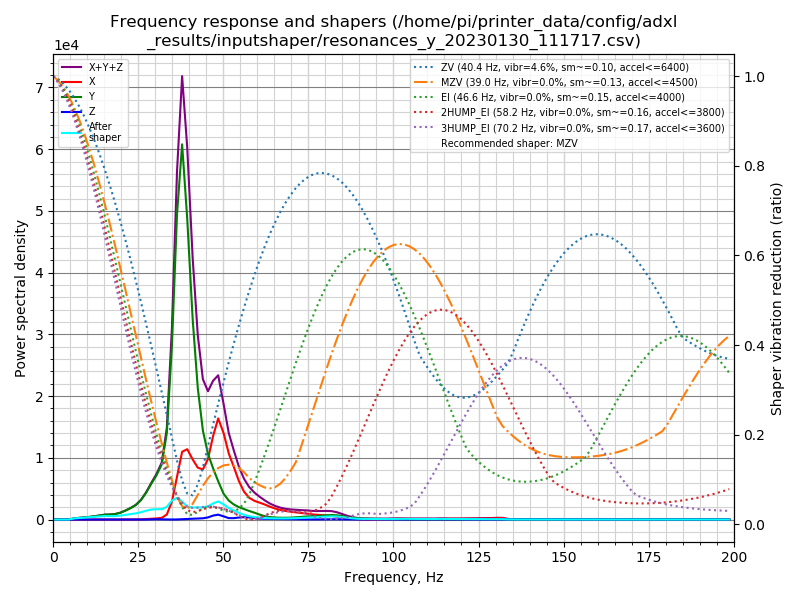

The table this chart was drawn from, first rows:
freq, psd_x, psd_y, psd_z, psd_xyz
0.0, 2.997e+02, 7.316e+02, 1.542e+01, 1.047e+03
1.5, 1.800e+02, 4.201e+02, 2.958e+01, 6.297e+02
3.0, 1.827e+01, 2.224e+01, 2.619e+01, 6.669e+01
4.6, 1.990e+01, 2.950e+02, 2.878e+01, 3.436e+02
6.1, 1.682e+01, 1.167e+03, 3.210e+01, 1.216e+03
7.6, 1.571e+01, 2.042e+03, 3.614e+01, 2.094e+03
9.1, 1.822e+01, 3.113e+03, 3.668e+01, 3.168e+03
10.6, 2.091e+01, 4.471e+03, 3.781e+01, 4.529e+03
12.1, 2.673e+01, 6.391e+03, 4.339e+01, 6.461e+03
13.7, 3.872e+01, 9.066e+03, 4.971e+01, 9.154e+03
15.2, 6.072e+01, 1.205e+04, 5.515e+01, 1.217e+04
16.7, 6.456e+01, 1.360e+04, 6.211e+01, 1.373e+04
18.2, 7.751e+01, 1.624e+04, 7.876e+01, 1.640e+04
19.7, 7.575e+01, 2.169e+04, 5.826e+01, 2.183e+04
21.2, 1.370e+02, 3.071e+04, 4.005e+01, 3.089e+04
22.8, 3.347e+02, 4.279e+04, 4.749e+01, 4.317e+04
24.3, 4.641e+02, 5.755e+04, 8.079e+01, 5.810e+04
25.8, 8.512e+02, 8.156e+04, 9.952e+01, 8.252e+04
27.3, 1.967e+03, 1.184e+05, 1.095e+02, 1.205e+05
28.8, 3.638e+03, 1.665e+05, 6.467e+02, 1.708e+05
30.3, 5.411e+03, 2.159e+05, 1.472e+03, 2.228e+05
31.9, 8.789e+03, 2.852e+05, 1.348e+03, 2.953e+05
33.4, 2.716e+04, 4.691e+05, 7.307e+02, 4.970e+05
34.9, 1.016e+05, 9.829e+05, 2.361e+02, 1.085e+06
36.4, 2.530e+05, 1.805e+06, 6.858e+02, 2.059e+06
37.9, 4.172e+05, 2.310e+06, 2.204e+03, 2.730e+06
39.4, 4.502e+05, 1.925e+06, 4.509e+03, 2.380e+06
41.0, 4.005e+05, 1.334e+06, 6.225e+03, 1.741e+06
42.5, 3.581e+05, 9.078e+05, 7.172e+03, 1.273e+06
44.0, 3.578e+05, 6.364e+05, 9.017e+03, 1.003e+06
45.5, 4.470e+05, 4.851e+05, 1.575e+04, 9.478e+05
47.0, 6.374e+05, 3.909e+05, 3.024e+04, 1.059e+06
48.5, 7.962e+05, 3.010e+05, 3.851e+04, 1.136e+06
50.1, 7.023e+05, 2.092e+05, 2.600e+04, 9.374e+05
51.6, 5.539e+05, 1.592e+05, 1.204e+04, 7.251e+05
53.1, 4.527e+05, 1.297e+05, 1.213e+04, 5.945e+05
54.6, 3.396e+05, 1.099e+05, 1.789e+04, 4.674e+05
56.1, 2.532e+05, 9.556e+04, 2.193e+04, 3.707e+05
57.6, 2.038e+05, 8.027e+04, 2.026e+04, 3.043e+05
59.2, 1.789e+05, 6.537e+04, 1.310e+04, 2.574e+05
60.7, 1.663e+05, 4.872e+04, 9.010e+03, 2.240e+05
62.2, 1.516e+05, 3.375e+04, 7.701e+03, 1.931e+05
63.7, 1.328e+05, 2.556e+04, 6.837e+03, 1.652e+05
65.2, 1.172e+05, 2.153e+04, 5.762e+03, 1.445e+05
66.8, 1.042e+05, 1.960e+04, 5.059e+03, 1.289e+05
68.3, 9.481e+04, 1.963e+04, 4.791e+03, 1.192e+05
69.8, 8.885e+04, 2.161e+04, 3.979e+03, 1.144e+05
71.3, 8.398e+04, 2.545e+04, 3.298e+03, 1.127e+05
72.8, 7.780e+04, 3.065e+04, 2.799e+03, 1.112e+05
74.3, 7.214e+04, 3.692e+04, 2.281e+03, 1.113e+05
75.9, 6.502e+04, 4.048e+04, 1.934e+03, 1.074e+05
77.4, 6.032e+04, 4.426e+04, 2.011e+03, 1.066e+05
78.9, 5.726e+04, 4.972e+04, 2.422e+03, 1.094e+05
80.4, 5.326e+04, 5.613e+04, 3.264e+03, 1.127e+05
81.9, 4.728e+04, 6.038e+04, 3.880e+03, 1.115e+05
83.4, 3.782e+04, 5.746e+04, 3.293e+03, 9.857e+04
85.0, 2.595e+04, 4.722e+04, 2.130e+03, 7.530e+04
86.5, 1.587e+04, 3.491e+04, 1.342e+03, 5.212e+04
88.0, 8.828e+03, 2.466e+04, 9.745e+02, 3.446e+04
89.5, 4.430e+03, 1.756e+04, 7.912e+02, 2.278e+04
... 72 more rows
